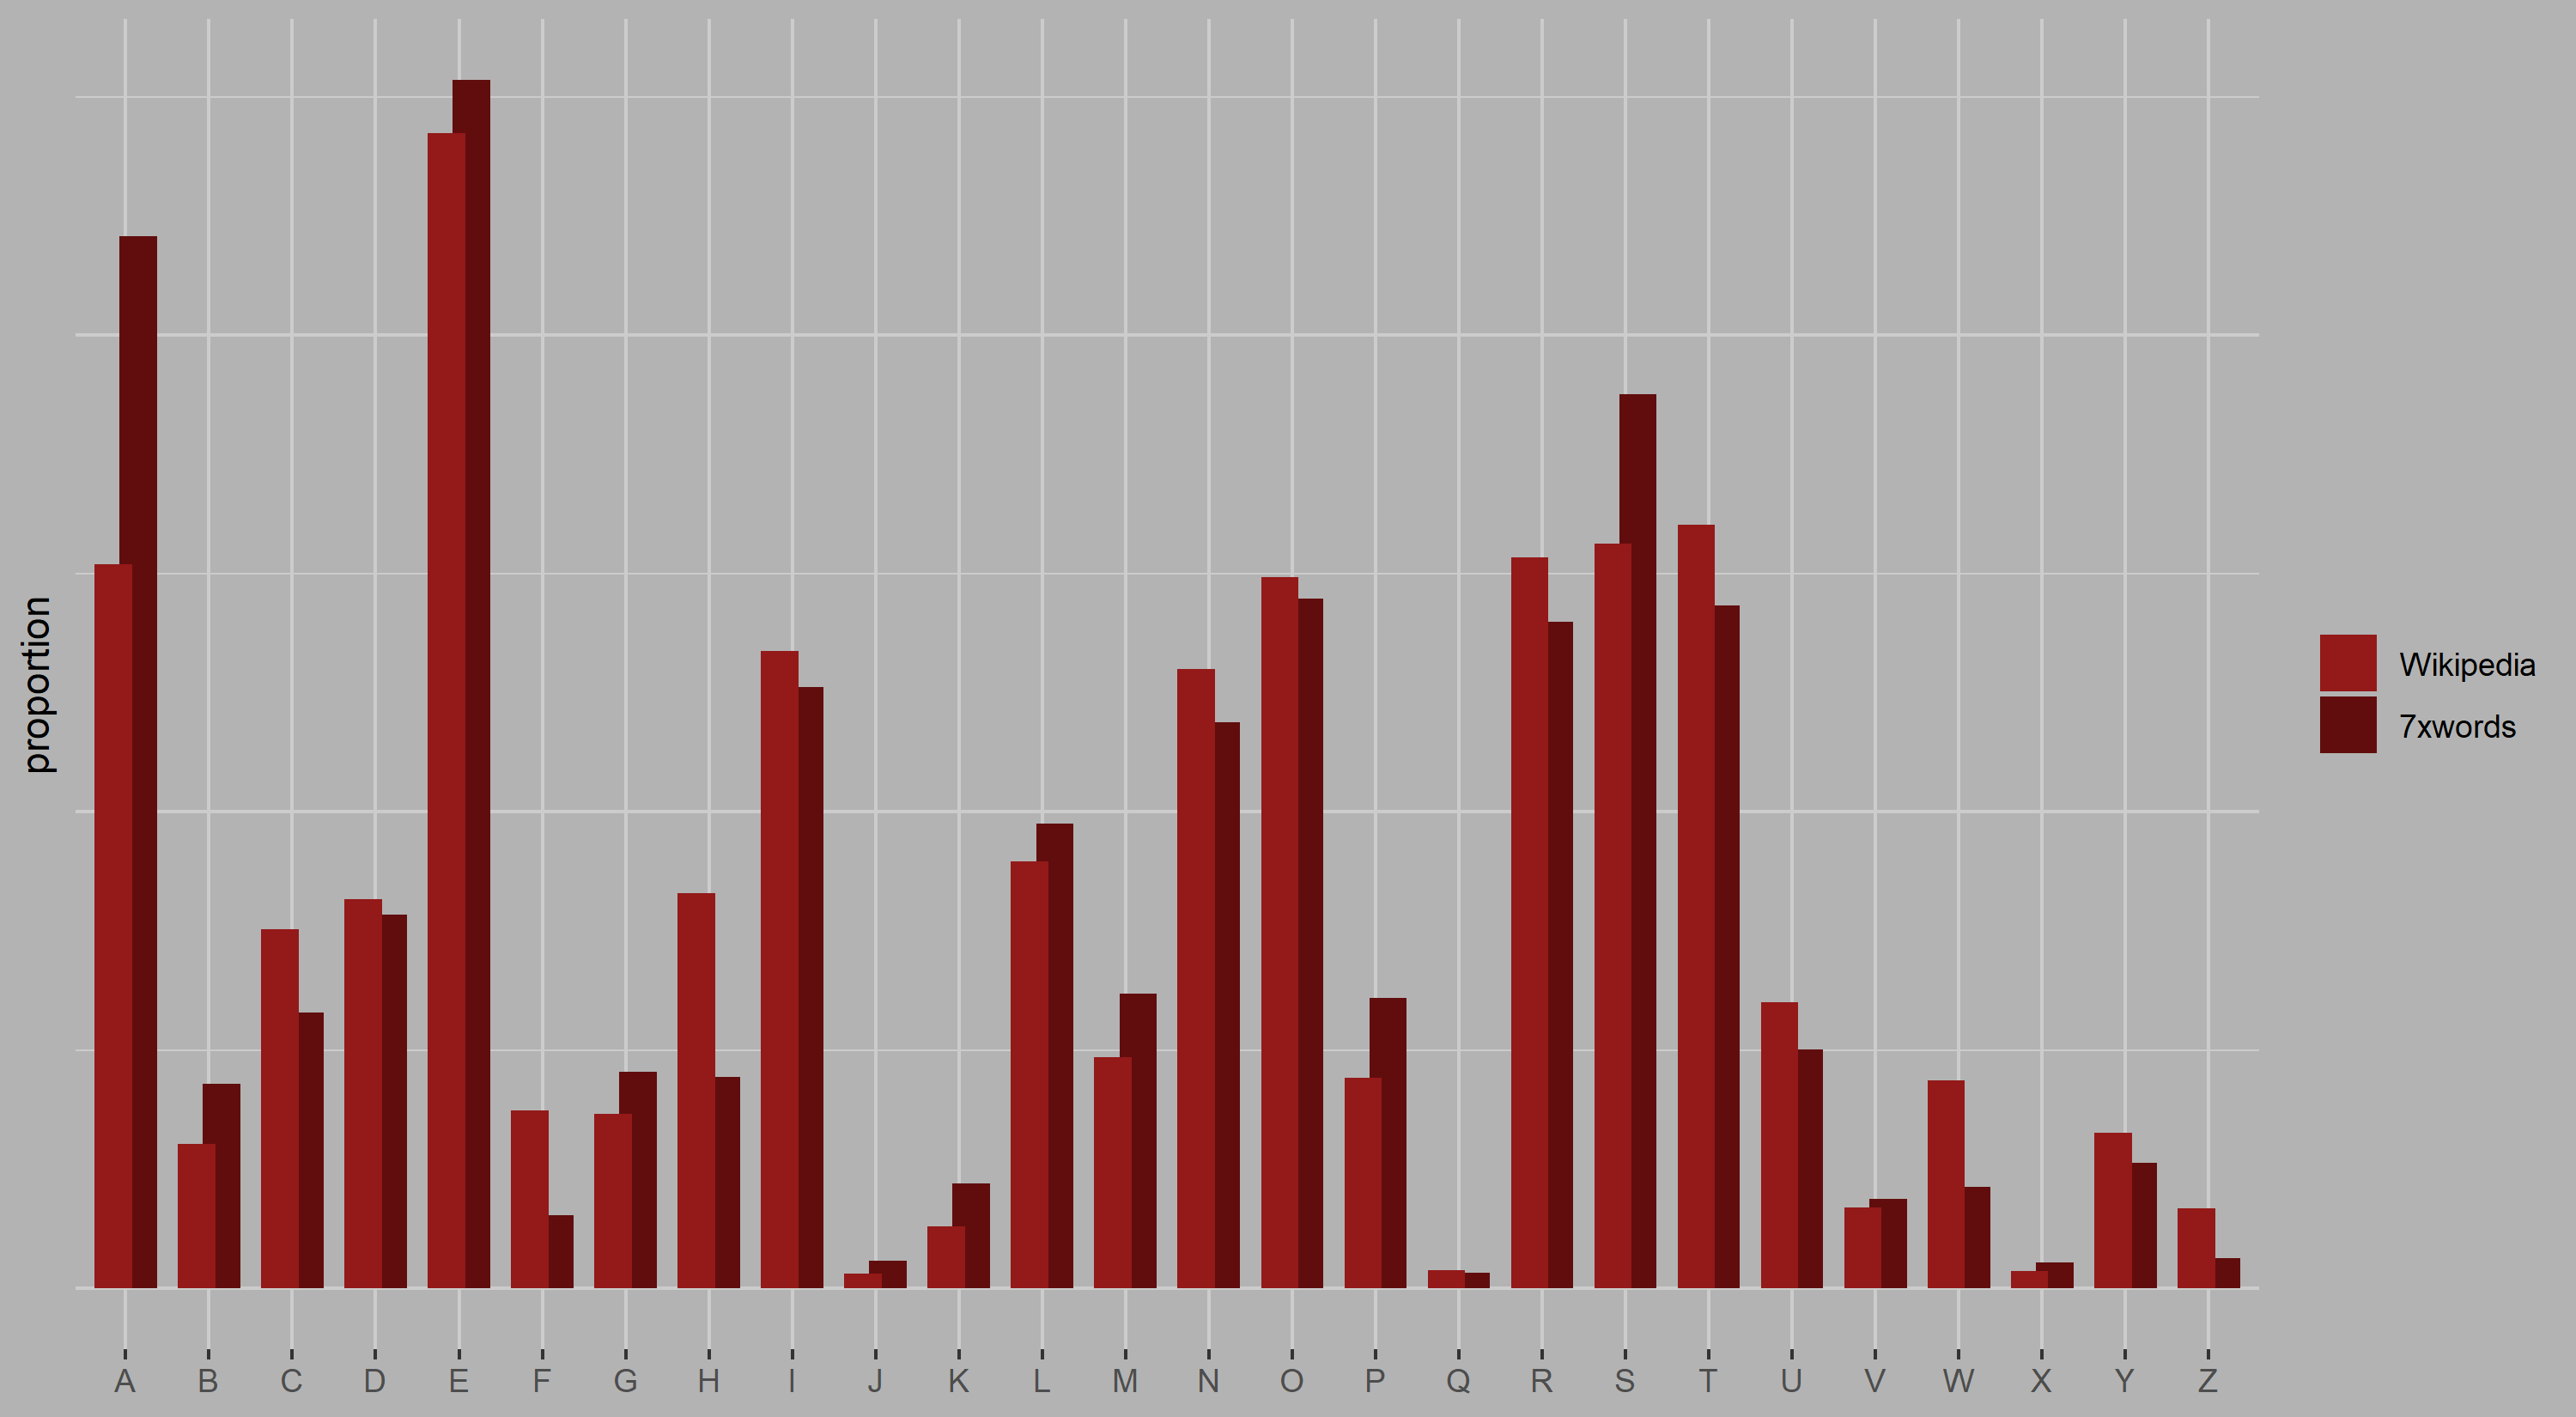

Values plotted in this chart, from the file beside it:
letter, type, prop
A, xw, 0.1104
A, wiki, 0.07601
B, xw, 0.02143
B, wiki, 0.01519
C, xw, 0.029
C, wiki, 0.03769
D, xw, 0.03923
D, wiki, 0.04085
E, xw, 0.1268
E, wiki, 0.1212
F, xw, 0.007716
F, wiki, 0.01865
G, xw, 0.02269
G, wiki, 0.01829
H, xw, 0.02224
H, wiki, 0.04148
I, xw, 0.06314
I, wiki, 0.06691
J, xw, 0.002925
J, wiki, 0.001552
K, xw, 0.01099
K, wiki, 0.006544
L, xw, 0.04876
L, wiki, 0.04484
M, xw, 0.03096
M, wiki, 0.02423
N, xw, 0.0594
N, wiki, 0.06496
O, xw, 0.07237
O, wiki, 0.07459
P, xw, 0.03051
P, wiki, 0.02215
Q, xw, 0.001614
Q, wiki, 0.001965
R, xw, 0.06994
R, wiki, 0.07668
S, xw, 0.09385
S, wiki, 0.07819
T, xw, 0.07166
T, wiki, 0.08015
U, xw, 0.02511
U, wiki, 0.03006
V, xw, 0.00943
V, wiki, 0.008489
W, xw, 0.01064
W, wiki, 0.02185
X, xw, 0.002774
X, wiki, 0.001847
Y, xw, 0.01321
Y, wiki, 0.01633
Z, xw, 0.003177
Z, wiki, 0.008371
